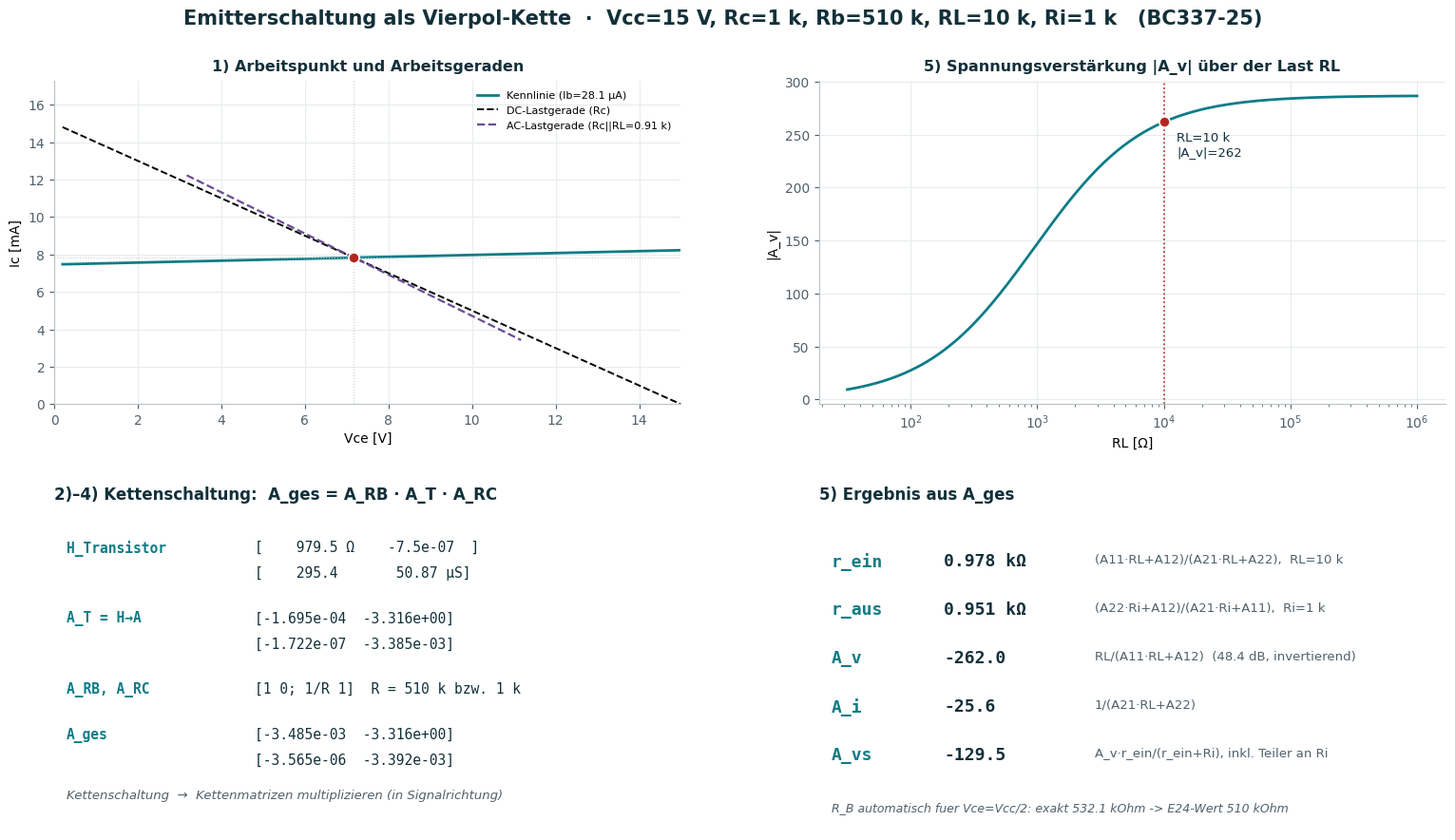

Write Python code to recreate this figure.
"""
===========================================================================
 EMITTERSCHALTUNG KOMPLETT (BC337-25) - VIERPOLRECHNUNG MIT A-PARAMETERN
 Arbeitspunkt -> h-Vierpol -> Kettenmatrizen -> Kettenschaltung ->
 Eingangs-/Ausgangswiderstand und Verstaerkung
===========================================================================
 Vereint Transistor_20.py (Arbeitspunkt aus Vcc, Rb, Rc) und bjt_hparam.py
 (h-Parameter aus dem gefitteten Kurventracer-Modell). Gerechnet wird
 klassisch mit Kettenmatrizen (A-Parametern):

   1. Arbeitspunkt der realen Schaltung mit NEWTON-RAPHSON loesen (wie in
      Transistor_20.py): Maschengleichungen an Basis und Kollektor gegen
      das gefittete Transistormodell, Jacobi-Matrix numerisch.
      R_B kann vorgegeben ODER automatisch fuer V_CE = V_CC/2 bestimmt
      werden (mit Vorschlag des naechsten E24-Normwerts).

   2. Transistor als h-Vierpol im Arbeitspunkt (Tor 1 = Basis,
      Tor 2 = Kollektor, Emitter gemeinsam):
        [vbe]   [h11e  h12e] [ib ]
        [ic ] = [h21e  h22e] [vce]

   3. Alle Glieder als Kettenmatrix (A-Parameter), Definition
        [U1]   [A11  A12] [U2]
        [I1] = [A21  A22] [I2]     (I2 in Kettenpfeilrichtung)

      Transistor (Umrechnung h -> A):   A_T = 1/h21 * [-Dh   -h11]
                                                      [-h22  -1  ]
      Querwiderstand (reduzierter Vierpol, Vcc = Wechselstrom-Masse):
        A_RB = [1     0]        A_RC = [1     0]
               [1/RB  1]               [1/RC  1]

   4. Kettenschaltung = Matrixmultiplikation in Signalrichtung:
        A_ges = A_RB * A_T * A_RC

   5. Impedanzen und Verstaerkung aus der Gesamt-Kettenmatrix:
        r_ein = (A11*RL + A12) / (A21*RL + A22)     (Ausgang mit RL belastet)
        r_aus = (A22*Ri + A12) / (A21*Ri + A11)     (Eingang mit Ri belastet)
        A_v   = U2/U1       =  RL / (A11*RL + A12)
        A_i   = I2/I1       =   1 / (A21*RL + A22)
        A_vs  = U2/U_quelle =  A_v * r_ein/(r_ein + Ri)

 Annahmen: Emitterschaltung, Emitter an Masse, ein Basiswiderstand R_B
 nach Vcc, Last und Quelle ueber ideale Koppelkondensatoren.
 Nur numpy + matplotlib.   Aufruf:  python bjt_verstaerker.py
"""
import numpy as np
import matplotlib.pyplot as plt
from matplotlib import gridspec

# =====================  SCHALTUNG VORGEBEN  ================================
V_CC = 15.0        # Versorgungsspannung [V]
R_C  = 1e3         # Kollektorwiderstand [Ohm]
R_B  = None        # Basiswiderstand [Ohm];  None = automatisch fuer Vce=Vcc/2
R_L  = 10e3        # Lastwiderstand am Ausgang [Ohm]  (ueber Koppel-C)
R_I  = 1e3         # Innenwiderstand Ri der Signalquelle [Ohm]
V_BB = V_CC        # Basisspeisung (wie Transistor_20.py: aus Vcc)
# ==========================================================================

VT = 0.025852
# Parametersatz BC337-25 (Fit aus den Kurventracer-Dateien, s. bjt_dashboard.py)
P = dict(n=1.004, Is=4.726e-14, Beta_F=249.9, VA=146.0,
         IKF=0.9, RB=60.0, Vab=1e6)
TRC = ["#0E7C86", "#C77400", "#3B7A57", "#B3261E", "#6A4C93"]
ACC, QCOL = "#0E7C86", "#B3261E"

# ------------------------------------------------------------------ Modell (aus bjt_hparam.py)
def ic_model(vbe, vce, P):
    return P["Is"] * np.exp(vbe / (P["n"] * VT)) * (1 + vce / P["VA"])

def ib_model(vbe, vce, P):
    ic = ic_model(vbe, vce, P); be = P["Beta_F"] / np.sqrt(1 + ic / P["IKF"])
    ib = ic / be
    for _ in range(40):
        ibn = (P["Is"] / be) * np.exp((vbe - ib * P["RB"]) / (P["n"] * VT)) * (1 + vce / P["Vab"])
        if np.all(np.abs(ibn - ib) <= 1e-20 + 1e-10 * np.abs(ibn)): ib = ibn; break
        ib = ibn
    return ib

def vbe_from_ic(ic, vce, P):
    return np.log(ic / (P["Is"] * (1 + vce / P["VA"]))) * (P["n"] * VT)

def solve_vbe_for_ib(ib, vce, P):
    ib = np.asarray(ib, float); vce = np.asarray(vce, float) + 0 * ib
    lo = np.full_like(vce, 0.2); hi = np.full_like(vce, 1.0)
    for _ in range(50):
        mid = 0.5 * (lo + hi); f = ib_model(mid, vce, P) - ib
        hi = np.where(f > 0, mid, hi); lo = np.where(f <= 0, mid, lo)
    return 0.5 * (lo + hi)

# ------------------------------------------------------------------ 1) Arbeitspunkt der Schaltung
# Nichtlineares Gleichungssystem wie in Transistor_20.py, geloest mit
# Newton-Raphson - nur stehen rechts jetzt die gefitteten Modellgleichungen:
#   eq1: (Vbb - Vbe)/Rb - Ib_Modell(Vbe, Vce) = 0     (Basismasche)
#   eq2: (Vcc - Vce)/Rc - Ic_Modell(Vbe, Vce) = 0     (Kollektormasche)
def F_system(vbe, vce, rb):
    return np.array([(V_BB - vbe) / rb - float(ib_model(vbe, vce, P)),
                     (V_CC - vce) / R_C - float(ic_model(vbe, vce, P))])

def J_system(vbe, vce, rb):
    """Jacobi-Matrix, numerisch (zentrale Differenzen) - das Modell ist
    implizit (innere Iteration in ib_model), daher nicht analytisch."""
    hb, hc = 1e-6, 1e-4
    dFb = (F_system(vbe + hb, vce, rb) - F_system(vbe - hb, vce, rb)) / (2 * hb)
    dFc = (F_system(vbe, vce + hc, rb) - F_system(vbe, vce - hc, rb)) / (2 * hc)
    return np.column_stack([dFb, dFc])

def arbeitspunkt(rb, start=(0.65, None), tol=1e-12, max_iter=60):
    """Newton-Raphson wie in Transistor_20.py; Rueckgabe (Vbe, Vce, Iterationen)."""
    x = np.array([start[0], V_CC / 2 if start[1] is None else start[1]], float)
    for i in range(max_iter):
        f = F_system(x[0], x[1], rb)
        if np.all(np.abs(f) < tol):
            return x[0], x[1], i + 1
        delta = np.linalg.solve(J_system(x[0], x[1], rb), -f)
        # Daempfung: Schrittweite begrenzen, damit die Exponentialfunktion
        # nicht ueberschossen wird (klassischer Newton-Stolperstein)
        delta[0] = np.clip(delta[0], -0.05, 0.05)
        delta[1] = np.clip(delta[1], -2.0, 2.0)
        x += delta
        x[0] = min(max(x[0], 0.2), 1.0)          # physikalisch sinnvoll halten
        x[1] = min(max(x[1], 1e-3), V_CC)
    raise ValueError("Newton-Raphson konvergiert nicht")

def arbeitspunkt_bisektion(rb):
    """Rueckfallebene: verschachtelte Bisektion (langsam, aber unkaputtbar)."""
    def vce_von_vbe(vbe):
        lo, hi = 1e-3, V_CC
        for _ in range(60):
            mid = 0.5 * (lo + hi)
            f = V_CC - R_C * ic_model(vbe, mid, P) - mid
            lo, hi = (mid, hi) if f > 0 else (lo, mid)
        return 0.5 * (lo + hi)
    lo, hi = 0.3, 0.95
    for _ in range(60):
        mid = 0.5 * (lo + hi)
        rest = (V_BB - mid) / rb - float(ib_model(mid, vce_von_vbe(mid), P))
        lo, hi = (mid, hi) if rest > 0 else (lo, mid)
    return 0.5 * (lo + hi), vce_von_vbe(0.5 * (lo + hi))

E24 = [1.0, 1.1, 1.2, 1.3, 1.5, 1.6, 1.8, 2.0, 2.2, 2.4, 2.7, 3.0,
       3.3, 3.6, 3.9, 4.3, 4.7, 5.1, 5.6, 6.2, 6.8, 7.5, 8.2, 9.1]
def e24_naechster(r):
    dek = 10 ** np.floor(np.log10(r))
    kand = [m * dek for m in E24] + [E24[0] * dek * 10]
    return min(kand, key=lambda x: abs(np.log(x / r)))

RB_INFO = ""
if R_B is None:
    # Ziel Vce=Vcc/2 -> Ic -> Vbe (Klemmen) -> Ib -> exaktes Rb -> E24-Wert
    vce_z = V_CC / 2
    ic_z = (V_CC - vce_z) / R_C
    vbe_k = float(vbe_from_ic(ic_z, vce_z, P))
    for _ in range(30):
        f = float(ic_model(vbe_k, vce_z, P)) - ic_z
        vbe_k -= f / (float(ic_model(vbe_k, vce_z, P)) / (P["n"] * VT))
    ib_z = float(ib_model(vbe_k, vce_z, P))
    rb_exakt = (V_BB - vbe_k) / ib_z
    R_B = e24_naechster(rb_exakt)
    RB_INFO = ("R_B automatisch fuer Vce=Vcc/2: exakt %.1f kOhm -> E24-Wert %.0f kOhm"
               % (rb_exakt / 1e3, R_B / 1e3))

try:
    VBE_Q, VCE_Q, NEWTON_ITER = arbeitspunkt(R_B)
    AP_METHODE = "Newton-Raphson, %d Iterationen" % NEWTON_ITER
except ValueError:
    VBE_Q, VCE_Q = arbeitspunkt_bisektion(R_B)
    AP_METHODE = "Bisektion (Newton konvergierte nicht)"
IB_Q = float(ib_model(VBE_Q, VCE_Q, P))
IC_Q = float(ic_model(VBE_Q, VCE_Q, P))
SAETTIGUNG = VCE_Q < 0.3

# ------------------------------------------------------------------ 2) h-Vierpol des Transistors
# Steigungen der gefitteten Kennlinien im Arbeitspunkt (zentrale Differenzen)
dVb, dVc = 1e-4, 1e-2
dIc_dVbe = (ic_model(VBE_Q + dVb, VCE_Q, P) - ic_model(VBE_Q - dVb, VCE_Q, P)) / (2 * dVb)
dIc_dVce = (ic_model(VBE_Q, VCE_Q + dVc, P) - ic_model(VBE_Q, VCE_Q - dVc, P)) / (2 * dVc)
dIb_dVbe = (ib_model(VBE_Q + dVb, VCE_Q, P) - ib_model(VBE_Q - dVb, VCE_Q, P)) / (2 * dVb)
dIb_dVce = (ib_model(VBE_Q, VCE_Q + dVc, P) - ib_model(VBE_Q, VCE_Q - dVc, P)) / (2 * dVc)

h11 = 1.0 / dIb_dVbe                       # dVbe/dIb  [Ohm]
h21 = dIc_dVbe / dIb_dVbe                  # dIc/dIb   [-]
h12 = -dIb_dVce / dIb_dVbe                 # dVbe/dVce [-]
h22 = dIc_dVce - dIc_dVbe * dIb_dVce / dIb_dVbe   # dIc/dVce [S]
Dh  = h11 * h22 - h12 * h21

# ------------------------------------------------------------------ 3) Kettenmatrizen (A-Parameter)
def h_zu_a(h11, h12, h21, h22):
    """Umrechnung Hybridmatrix -> Kettenmatrix (Standard-Vierpoltheorie)."""
    Dh = h11 * h22 - h12 * h21
    return (1.0 / h21) * np.array([[-Dh,  -h11],
                                   [-h22, -1.0]])

def a_quer(R):
    """Kettenmatrix eines Querwiderstands (Laengszweig durchverbunden)."""
    return np.array([[1.0, 0.0], [1.0 / R, 1.0]])

A_T  = h_zu_a(h11, h12, h21, h22)     # Transistor
A_RB = a_quer(R_B)                    # Basiswiderstand (nach Vcc = AC-Masse)
A_RC = a_quer(R_C)                    # Kollektorwiderstand (nach Vcc = AC-Masse)

# ------------------------------------------------------------------ 4) Kettenschaltung
A = A_RB @ A_T @ A_RC                 # Matrixprodukt in Signalrichtung

# ------------------------------------------------------------------ 5) Impedanzen und Verstaerkung
R_EIN = (A[0, 0] * R_L + A[0, 1]) / (A[1, 0] * R_L + A[1, 1])
R_AUS = (A[1, 1] * R_I + A[0, 1]) / (A[1, 0] * R_I + A[0, 0])
A_V   = R_L / (A[0, 0] * R_L + A[0, 1])         # U2/U1
A_I   = 1.0 / (A[1, 0] * R_L + A[1, 1])         # I2/I1
A_VS  = A_V * R_EIN / (R_EIN + R_I)             # U2/U_quelle

# ------------------------------------------------------------------ Konsole
def matrix_txt(M):
    return ("      [%12.4e  %12.4e]\n      [%12.4e  %12.4e]"
            % (M[0, 0], M[0, 1], M[1, 0], M[1, 1]))

print("=" * 66)
print("  EMITTERSCHALTUNG BC337-25 - KETTENMATRIX-RECHNUNG (A-PARAMETER)")
print("-" * 66)
print(f"  Schaltung:  Vcc={V_CC:g} V   Rc={R_C/1e3:g} k   Rb={R_B/1e3:g} k")
print(f"              Last RL={R_L/1e3:g} k   Quelle Ri={R_I/1e3:g} k")
if RB_INFO: print("  " + RB_INFO)
print("-" * 66)
print(f"  1) Arbeitspunkt ({AP_METHODE}):")
print(f"                    VBE={VBE_Q*1e3:6.1f} mV   IB={IB_Q*1e6:6.2f} uA")
print(f"                    VCE={VCE_Q:6.2f} V    IC={IC_Q*1e3:6.2f} mA   hFE={IC_Q/IB_Q:.0f}")
if SAETTIGUNG:
    print("  ACHTUNG: Vce < 0.3 V -> Saettigung, Ergebnisse unbrauchbar!")
print("-" * 66)
print("  2) h-Vierpol des Transistors:")
print(f"      h11e = {h11:9.1f} Ohm    h12e = {h12:10.2e}")
print(f"      h21e = {h21:9.1f}        h22e = {h22*1e6:8.2f} uS      (Dh = {Dh:.4f})")
print("  3) Kettenmatrizen:")
print("      A_T (Transistor, aus h umgerechnet):")
print(matrix_txt(A_T))
print("      A_RB, A_RC: Querwiderstaende  [1 0; 1/R 1]  mit")
print("      1/RB = %.3e S,   1/RC = %.3e S" % (1 / R_B, 1 / R_C))
print("  4) Zusammengefasster Vierpol  A_ges = A_RB * A_T * A_RC:")
print(matrix_txt(A))
print("      Beschaltung: Eingang Quelle mit Ri, Ausgang Last RL")
print("-" * 66)
print("  5) Impedanzen und Verstaerkung des belasteten Gesamtvierpols:")
print(f"      r_ein = (A11*RL+A12)/(A21*RL+A22) = {R_EIN/1e3:7.3f} kOhm")
print(f"      r_aus = (A22*Ri+A12)/(A21*Ri+A11) = {R_AUS/1e3:7.3f} kOhm")
print(f"      A_v   = RL/(A11*RL+A12)  = {A_V:8.1f}   ({20*np.log10(abs(A_V)):.1f} dB, invertierend)")
print(f"      A_i   = 1/(A21*RL+A22)   = {A_I:8.1f}")
print(f"      A_vs  = A_v*r_ein/(r_ein+Ri) = {A_VS:8.1f}   ({20*np.log10(abs(A_VS)):.1f} dB)")
print("=" * 66)

# ------------------------------------------------------------------ Messdaten (optional, nur Anzeige)
def load(fname):
    lines = open(fname, encoding="utf-8-sig").read().splitlines()
    for i, ln in enumerate(lines):
        c = ln.split("\t")
        if c[0] == "Trace:": traces = [x for x in c[1:] if x.strip()]
        if c[0] == "Point": hdr = i; break
    data = [[float(x.strip().replace(",", ".")) if x.strip() else np.nan
             for x in ln.split("\t")] for ln in lines[hdr + 1:] if ln.strip()]
    a = np.array(data)
    return traces, [a[:, 1 + 2 * i] for i in range(len(traces))], [a[:, 2 + 2 * i] for i in range(len(traces))]
def tv(label):
    return float(label.split("=")[1].replace("µA", "").replace("V", "").replace(",", ".").strip())
try:
    MESS = load("Ic_Vce.txt")
except OSError:
    MESS = None

# ================================================================== DASHBOARD
plt.rcParams.update({"font.size": 10, "axes.edgecolor": "#b9c3c6",
                     "xtick.color": "#51606a", "ytick.color": "#51606a", "font.family": "DejaVu Sans"})
fig = plt.figure(figsize=(16, 9.5))
fig.suptitle(f"Emitterschaltung als Vierpol-Kette  ·  Vcc={V_CC:g} V, Rc={R_C/1e3:g} k, Rb={R_B/1e3:g} k, "
             f"RL={R_L/1e3:g} k, Ri={R_I/1e3:g} k   (BC337-25)",
             fontsize=15, weight="bold", color="#12303a", y=0.98)
gs = gridspec.GridSpec(2, 2, figure=fig, hspace=0.32, wspace=0.22,
                       left=0.06, right=0.975, top=0.90, bottom=0.07)

def base(ax, title, xl, yl):
    ax.set_title(title, fontsize=11.5, color="#12303a", weight="bold", pad=8)
    ax.set_xlabel(xl); ax.set_ylabel(yl); ax.grid(True, color="#e7ecee", lw=0.8)
    for s in ("top", "right"): ax.spines[s].set_visible(False)

def mark_Q(ax, x, y):
    ax.axvline(x, color="#c9ced1", lw=0.8, ls=":"); ax.axhline(y, color="#c9ced1", lw=0.8, ls=":")
    ax.plot([x], [y], "o", ms=8, mfc=QCOL, mec="white", mew=1.2, zorder=5)

# (0,0) Ausgangskennlinie + Gleich- und Wechselstrom-Arbeitsgerade
ax = fig.add_subplot(gs[0, 0])
vc = np.linspace(0.2, V_CC, 200)
vb = solve_vbe_for_ib(IB_Q, vc, P)
ax.plot(vc, ic_model(vb, vc, P) * 1e3, "-", color=TRC[0], lw=2,
        label=f"Kennlinie (Ib={IB_Q*1e6:.1f} µA)")
if MESS:
    labs = MESS[0]; vals = [tv(l) for l in labs]
    j = int(np.argmin([abs(v - IB_Q * 1e6) for v in vals]))
    ax.plot(MESS[1][j], MESS[2][j], "o", ms=3, color=TRC[1], alpha=.7,
            label=f"Messung (Ib={vals[j]:g} µA)")
ax.plot(vc, (V_CC - vc) / R_C * 1e3, "k--", lw=1.4, label="DC-Lastgerade (Rc)")
RLs = R_C * R_L / (R_C + R_L)
xw = np.array([max(0.2, VCE_Q - 4), min(V_CC, VCE_Q + 4)])
ax.plot(xw, (IC_Q - (xw - VCE_Q) / RLs) * 1e3, "--", color=TRC[4], lw=1.6,
        label=f"AC-Lastgerade (Rc||RL={RLs/1e3:.2f} k)")
mark_Q(ax, VCE_Q, IC_Q * 1e3)
ax.set_xlim(0, V_CC); ax.set_ylim(0, V_CC / R_C * 1e3 * 1.15)
base(ax, "1) Arbeitspunkt und Arbeitsgeraden", "Vce [V]", "Ic [mA]")
ax.legend(fontsize=8, frameon=False, loc="upper right")

# (0,1) Verstaerkung ueber der Last (aus der Gesamt-Kettenmatrix)
ax = fig.add_subplot(gs[0, 1])
rl = np.logspace(1.5, 6, 250)
av = np.abs(rl / (A[0, 0] * rl + A[0, 1]))
ax.semilogx(rl, av, "-", color=TRC[0], lw=2)
ax.axvline(R_L, color=QCOL, lw=1.2, ls=":")
ax.plot([R_L], [abs(A_V)], "o", ms=8, mfc=QCOL, mec="white", mew=1.2, zorder=5)
ax.annotate(f"RL={R_L/1e3:g} k\n|A_v|={abs(A_V):.0f}", (R_L, abs(A_V)),
            textcoords="offset points", xytext=(10, -25), fontsize=9.5, color="#12303a")
base(ax, "5) Spannungsverstärkung |A_v| über der Last RL", "RL [Ω]", "|A_v|")

# (1,0) Vierpol-Kette als Tafel
ax = fig.add_subplot(gs[1, 0]); ax.axis("off")
ax.set_title("2)–4) Kettenschaltung:  A_ges = A_RB · A_T · A_RC",
             fontsize=12, color="#12303a", weight="bold", loc="left")
def zeile(y, links, rechts):
    ax.text(0.02, y, links, family="monospace", fontsize=10.5, va="top", color=ACC, weight="bold", transform=ax.transAxes)
    ax.text(0.32, y, rechts, family="monospace", fontsize=10.5, va="top", color="#12303a", transform=ax.transAxes)
zeile(0.90, "H_Transistor", f"[{h11:9.1f} Ω   {h12:9.1e}  ]")
zeile(0.82, "",             f"[{h21:9.1f}     {h22*1e6:7.2f} µS]")
zeile(0.68, "A_T = H→A",    f"[{A_T[0,0]:10.3e}  {A_T[0,1]:10.3e}]")
zeile(0.60, "",             f"[{A_T[1,0]:10.3e}  {A_T[1,1]:10.3e}]")
zeile(0.46, "A_RB, A_RC",   f"[1 0; 1/R 1]  R = {R_B/1e3:g} k bzw. {R_C/1e3:g} k")
zeile(0.32, "A_ges",        f"[{A[0,0]:10.3e}  {A[0,1]:10.3e}]")
zeile(0.24, "",             f"[{A[1,0]:10.3e}  {A[1,1]:10.3e}]")
ax.text(0.02, 0.10, "Kettenschaltung  →  Kettenmatrizen multiplizieren (in Signalrichtung)",
        fontsize=9.5, style="italic", color="#51606a", transform=ax.transAxes)

# (1,1) Ergebnis-Tafel
ax = fig.add_subplot(gs[1, 1]); ax.axis("off")
ax.set_title("5) Ergebnis aus A_ges", fontsize=12, color="#12303a", weight="bold", loc="left")
rows = [("r_ein", f"{R_EIN/1e3:.3f} kΩ", f"(A11·RL+A12)/(A21·RL+A22),  RL={R_L/1e3:g} k"),
        ("r_aus", f"{R_AUS/1e3:.3f} kΩ", f"(A22·Ri+A12)/(A21·Ri+A11),  Ri={R_I/1e3:g} k"),
        ("A_v",  f"{A_V:.1f}", f"RL/(A11·RL+A12)  ({20*np.log10(abs(A_V)):.1f} dB, invertierend)"),
        ("A_i",  f"{A_I:.1f}", "1/(A21·RL+A22)"),
        ("A_vs", f"{A_VS:.1f}", "A_v·r_ein/(r_ein+Ri), inkl. Teiler an Ri")]
y = 0.86
for k, v, d in rows:
    ax.text(0.02, y, k, family="monospace", fontsize=13, va="top", color=ACC, weight="bold", transform=ax.transAxes)
    ax.text(0.20, y, v, family="monospace", fontsize=13, va="top", color="#12303a", weight="bold", transform=ax.transAxes)
    ax.text(0.44, y, d, fontsize=9.5, va="top", color="#51606a", transform=ax.transAxes)
    y -= 0.15
if SAETTIGUNG:
    ax.text(0.02, y - 0.02, "ACHTUNG: Arbeitspunkt in der Sättigung!", fontsize=11,
            color=QCOL, weight="bold", transform=ax.transAxes)
elif RB_INFO:
    ax.text(0.02, y - 0.02, RB_INFO, fontsize=9, va="top", color="#51606a",
            style="italic", transform=ax.transAxes)

fig.savefig("bjt_verstaerker.png", dpi=110)
print("Bild gespeichert: bjt_verstaerker.png")
plt.show()
